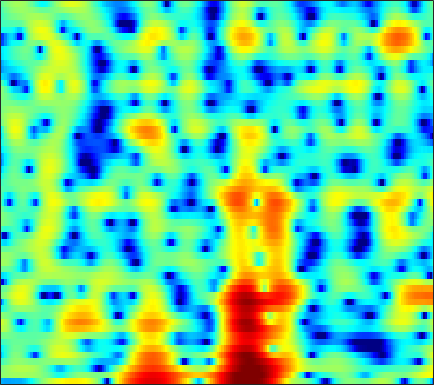

The data file committed next to this chart (first rows):
-7.6317, -7.9624, -8.2046, -8.2726, -8.2415, -8.1434, -8.0401, -7.9704, -7.8826, -7.726, -7.3935, -7.0085, -6.2984, -5.389, -4.6206, -3.5587, -2.5037, -1.7422, -0.7918, 0.084536, 0.88107, 1.4289, 2.0836, 2.6706
0.4967, 0.5851, 0.6994, 0.8136, 0.8945, 0.9909, 1.069, 1.115, 1.163, 1.192, 1.204, 1.201, 1.182, 1.14, 1.092, 0.9967, 0.8555, 0.7132, 0.4624, 0.1289, -0.3001, -0.693, -1.31, -2.017
-0.02477, 0.2884, 0.6573, 0.9764, 1.184, 1.422, 1.613, 1.724, 1.835, 1.9, 1.918, 1.899, 1.834, 1.723, 1.604, 1.395, 1.123, 0.866, 0.4439, -0.09078, -0.7605, -1.365, -2.333, -3.5
-2.671, -2.11, -1.416, -0.8094, -0.4195, 0.005239, 0.3076, 0.4515, 0.5387, 0.5162, 0.3989, 0.2624, 0.04795, -0.1625, -0.2956, -0.4109, -0.4336, -0.3891, -0.2711, -0.1117, 0.05509, 0.1686, 0.2916, 0.3812
-7.065, -5.29, -3.444, -2.064, -1.284, -0.5333, -0.09737, 0.02776, -0.07413, -0.4972, -1.285, -2.159, -3.796, -6.154, -8.581, -12.45, -12.52, -9.471, -5.778, -3.093, -1.118, 0.03412, 1.242, 2.163
-5.359, -4.406, -3.246, -2.278, -1.69, -1.096, -0.729, -0.5989, -0.6059, -0.8101, -1.208, -1.626, -2.311, -3.063, -3.571, -3.968, -3.847, -3.402, -2.478, -1.393, -0.3229, 0.4214, 1.289, 2.003
-2.852, -2.469, -2.011, -1.629, -1.395, -1.156, -1.002, -0.9394, -0.9079, -0.9313, -1, -1.069, -1.161, -1.229, -1.249, -1.211, -1.088, -0.934, -0.6457, -0.2831, 0.1231, 0.45, 0.8858, 1.298
-0.5545, -0.4641, -0.4411, -0.5106, -0.6128, -0.7988, -1.015, -1.171, -1.358, -1.502, -1.581, -1.593, -1.564, -1.5, -1.446, -1.385, -1.341, -1.312, -1.258, -1.157, -0.9707, -0.7536, -0.3533, 0.1735
2.338, 2.069, 1.54, 0.8085, 0.1118, -1.017, -2.332, -3.355, -4.522, -5.06, -4.759, -4.166, -3.262, -2.494, -2.089, -1.831, -1.917, -2.221, -2.979, -4.114, -5.446, -6.175, -5.902, -4.085
3.031, 2.599, 1.838, 0.8083, -0.1997, -1.968, -4.411, -6.895, -11.36, -14.26, -10.35, -7.41, -4.734, -3.082, -2.319, -1.806, -1.781, -2.071, -2.927, -4.321, -6.199, -7.544, -7.633, -5.266
0.5435, 0.3111, -0.004452, -0.3708, -0.6932, -1.177, -1.71, -2.091, -2.473, -2.635, -2.498, -2.244, -1.849, -1.488, -1.289, -1.153, -1.168, -1.257, -1.446, -1.635, -1.758, -1.736, -1.481, -0.9303
-4.142, -3.617, -2.606, -1.588, -0.9206, -0.2156, 0.2748, 0.5272, 0.7553, 0.9023, 0.9884, 0.9759, 0.8702, 0.6966, 0.5176, 0.2201, -0.1602, -0.4763, -0.8758, -1.228, -1.472, -1.55, -1.51, -1.284
-10.97, -7.07, -3.459, -1.04, 0.2837, 1.574, 2.479, 2.964, 3.382, 3.571, 3.527, 3.356, 2.952, 2.33, 1.714, 0.7039, -0.4965, -1.49, -2.835, -4.04, -4.885, -5.243, -5.447, -5.427
-0.2758, -0.06509, 0.5447, 1.367, 1.999, 2.761, 3.408, 3.793, 4.135, 4.243, 4.097, 3.835, 3.247, 2.287, 1.287, -0.4788, -2.856, -5.272, -9.854, -17.48, -20.83, -16, -13.16, -13.06
-1.117, -1.175, -0.7624, 0.03094, 0.7155, 1.637, 2.46, 2.953, 3.434, 3.703, 3.743, 3.62, 3.206, 2.53, 1.841, 0.6281, -0.8936, -2.224, -4.069, -5.679, -6.534, -6.728, -6.778, -6.834
-15.14, -16.02, -9.558, -5.506, -3.474, -1.515, -0.1542, 0.5761, 1.268, 1.717, 1.992, 2.07, 2.057, 1.956, 1.811, 1.515, 1.132, 0.8287, 0.4157, 0.03705, -0.273, -0.4338, -0.559, -0.6136
-5.848, -6.023, -5.359, -4.28, -3.457, -2.567, -2.011, -1.757, -1.594, -1.541, -1.478, -1.35, -0.9954, -0.5342, -0.1603, 0.3512, 0.7951, 1.061, 1.322, 1.504, 1.593, 1.637, 1.661, 1.649
-0.7611, -0.8787, -1.018, -1.17, -1.325, -1.71, -2.412, -3.176, -4.605, -6.553, -8.61, -9.105, -7.455, -4.906, -3.187, -1.315, 0.1003, 0.8944, 1.677, 2.204, 2.518, 2.628, 2.637, 2.531
1.132, 1.085, 0.9174, 0.6297, 0.2901, -0.3645, -1.276, -2.224, -3.923, -6.184, -8.762, -9.587, -7.57, -4.663, -2.738, -0.7279, 0.7292, 1.537, 2.304, 2.74, 2.908, 2.856, 2.58, 2.095
0.732, 0.7511, 0.7228, 0.614, 0.467, 0.2326, -0.06359, -0.3457, -0.7296, -1.033, -1.172, -1.08, -0.6641, -0.06594, 0.4856, 1.235, 1.861, 2.227, 2.537, 2.6, 2.394, 2.061, 1.351, 0.2886
-1.16, -1.22, -1.22, -1.107, -0.9436, -0.6886, -0.4469, -0.2518, -0.003633, 0.2341, 0.5273, 0.7631, 1.089, 1.494, 1.795, 2.156, 2.461, 2.618, 2.68, 2.556, 2.194, 1.75, 0.8863, -0.3368
-5.285, -6.037, -6.152, -5.26, -4.265, -3.02, -2.007, -1.37, -0.7118, -0.2211, 0.2029, 0.5102, 0.9064, 1.389, 1.752, 2.213, 2.636, 2.884, 3.079, 3.107, 2.922, 2.617, 1.98, 1.091
-10.53, -16.66, -16.92, -9.767, -6.847, -4.492, -3.042, -2.428, -2.032, -1.932, -2.006, -2.021, -1.709, -1.062, -0.3566, 0.7527, 1.797, 2.472, 3.195, 3.653, 3.847, 3.813, 3.54, 3.01
-2.33, -2.95, -3.304, -3.14, -2.881, -2.555, -2.489, -2.739, -3.537, -5.043, -7.609, -10.53, -14.11, -10.11, -6.439, -2.882, -0.4047, 0.9824, 2.365, 3.298, 3.862, 4.084, 4.119, 3.86
0.1434, -0.1623, -0.5287, -0.846, -1.096, -1.421, -1.932, -2.422, -3.306, -4.542, -6.039, -7.19, -7.752, -6.722, -5.183, -2.995, -1.12, 0.06875, 1.332, 2.29, 2.95, 3.268, 3.443, 3.352
0.1966, -0.1154, -0.5352, -0.9358, -1.186, -1.484, -1.76, -1.95, -2.242, -2.574, -2.844, -2.981, -2.965, -2.729, -2.347, -1.671, -0.8405, -0.1638, 0.713, 1.526, 2.203, 2.579, 2.874, 2.935
-0.5635, -1.287, -2.26, -2.994, -3.251, -3.207, -2.762, -2.421, -2.035, -1.804, -1.803, -1.888, -2.215, -2.529, -2.732, -2.799, -2.358, -1.709, -0.5327, 0.7191, 1.816, 2.479, 3.12, 3.443
-1.888, -3.75, -7.407, -12.99, -14.78, -9.469, -5.592, -3.76, -2.203, -1.407, -1.256, -1.563, -2.526, -4.406, -6.689, -11.44, -13.17, -8.53, -3.677, -0.5447, 1.573, 2.689, 3.713, 4.267
-1.688, -2.821, -4.545, -6.013, -6.23, -5.269, -3.606, -2.54, -1.413, -0.81, -0.6265, -0.8091, -1.386, -2.521, -3.445, -4.577, -4.524, -3.499, -1.483, 0.3709, 1.874, 2.699, 3.418, 3.739
-1.563, -1.681, -1.82, -1.847, -1.776, -1.506, -1.165, -0.8536, -0.5024, -0.2557, -0.133, -0.1088, -0.1804, -0.2494, -0.2722, -0.1826, 0.128, 0.4882, 1.092, 1.722, 2.247, 2.529, 2.654, 2.497
-2.624, -2.179, -1.677, -1.252, -0.9922, -0.6814, -0.4821, -0.3652, -0.3213, -0.3143, -0.3722, -0.3994, -0.396, -0.2175, -0.04612, 0.3521, 0.8456, 1.262, 1.789, 2.255, 2.558, 2.65, 2.568, 2.182
-4.32, -3.401, -2.369, -1.578, -1.116, -0.7384, -0.5589, -0.6248, -0.9025, -1.435, -2.132, -2.688, -3.172, -3.154, -2.638, -1.533, -0.2733, 0.6321, 1.675, 2.471, 3.015, 3.233, 3.287, 3.035
-6.722, -5.278, -3.665, -2.433, -1.745, -1.192, -1.002, -1.166, -1.766, -3.009, -5.088, -7.555, -13.25, -18.7, -11.5, -5.776, -2.35, -0.5428, 1.228, 2.47, 3.295, 3.688, 3.931, 3.886
-9.559, -7.446, -5.263, -3.62, -2.723, -1.885, -1.492, -1.43, -1.722, -2.411, -3.472, -4.444, -5.555, -5.713, -4.903, -3.157, -1.329, -0.1273, 1.21, 2.227, 2.95, 3.317, 3.57, 3.6
-8.762, -7.103, -5.243, -3.746, -2.865, -1.95, -1.361, -1.089, -0.9562, -0.993, -1.145, -1.27, -1.337, -1.256, -0.9971, -0.5189, 0.1105, 0.6084, 1.255, 1.814, 2.265, 2.5, 2.681, 2.682
-5.843, -4.903, -3.658, -2.547, -1.809, -1.03, -0.438, -0.1591, 0.06694, 0.1159, 0.04722, -0.0355, -0.1688, -0.2308, -0.2397, -0.1294, 0.09724, 0.342, 0.7083, 1.1, 1.446, 1.658, 1.853, 1.898
-4.221, -3.309, -2.053, -0.8985, -0.1516, 0.6229, 1.15, 1.362, 1.42, 1.211, 0.7777, 0.3281, -0.3724, -1.035, -1.462, -1.722, -1.64, -1.373, -0.8571, -0.2672, 0.2879, 0.6727, 1.082, 1.378
-5.623, -3.438, -1.083, 0.6958, 1.688, 2.639, 3.145, 3.281, 3.075, 2.455, 1.365, 0.1844, -1.897, -4.709, -6.911, -8.647, -7.434, -5.906, -4.149, -2.903, -1.909, -1.258, -0.4229, 0.3858
-4.639, -2.266, 0.1631, 1.933, 2.895, 3.769, 4.198, 4.242, 3.927, 3.158, 1.867, 0.4986, -1.992, -5.444, -8.701, -11.53, -9.913, -8.366, -7.314, -7.308, -7.705, -7.512, -5.824, -3.472
-0.5845, 0.246, 1.321, 2.264, 2.826, 3.344, 3.603, 3.594, 3.346, 2.802, 1.968, 1.172, -0.09255, -1.47, -2.468, -3.669, -4.709, -5.532, -7.046, -9.543, -13.97, -16.93, -11.8, -6.767
0.04902, 0.5454, 1.154, 1.66, 1.951, 2.212, 2.327, 2.301, 2.144, 1.833, 1.395, 1.002, 0.3883, -0.2856, -0.7874, -1.497, -2.213, -2.759, -3.517, -4.193, -4.606, -4.597, -4.041, -3.079
-0.3025, 0.05815, 0.4381, 0.6903, 0.8143, 0.8984, 0.8798, 0.8343, 0.6994, 0.5221, 0.3178, 0.1468, -0.06939, -0.2698, -0.4409, -0.6255, -0.8023, -0.9273, -1.058, -1.152, -1.154, -1.081, -0.8848, -0.6149
-0.3496, -0.2121, -0.1606, -0.2133, -0.3019, -0.4748, -0.6834, -0.8473, -1.064, -1.236, -1.343, -1.36, -1.266, -1.049, -0.8313, -0.4876, -0.1369, 0.1061, 0.3927, 0.6129, 0.7639, 0.8392, 0.8819, 0.8899
0.1463, -0.08291, -0.5248, -1.063, -1.516, -2.131, -2.679, -3.09, -3.567, -4.011, -4.327, -4.34, -3.964, -3.075, -2.143, -0.886, 0.2805, 1.027, 1.797, 2.329, 2.601, 2.639, 2.484, 2.12
0.5348, -0.1577, -1.328, -2.812, -4.044, -5.544, -6.548, -6.887, -7.27, -8.216, -10.33, -12.91, -13.72, -8.367, -4.793, -1.365, 1.071, 2.419, 3.703, 4.488, 4.828, 4.791, 4.347, 3.377
-1.762, -2.626, -4.38, -7.127, -10.35, -18.29, -23.98, -15.32, -11.15, -9.59, -9.421, -9.61, -8.764, -5.979, -3.513, -0.6805, 1.525, 2.801, 4.067, 4.853, 5.207, 5.189, 4.751, 3.794
-6.096, -6.242, -6.829, -7.838, -8.782, -9.885, -10.16, -9.609, -8.381, -7.132, -6.02, -5.206, -4.05, -2.773, -1.78, -0.4316, 0.7982, 1.596, 2.467, 3.106, 3.486, 3.605, 3.537, 3.238
-8.995, -8.112, -7.321, -6.887, -6.652, -6.375, -6.014, -5.677, -5.095, -4.456, -3.769, -3.235, -2.516, -1.814, -1.313, -0.6345, 0.008573, 0.4661, 1.034, 1.553, 2.002, 2.279, 2.569, 2.747
-8.386, -7.387, -6.321, -5.502, -4.977, -4.373, -3.841, -3.469, -2.985, -2.553, -2.163, -1.909, -1.641, -1.435, -1.346, -1.253, -1.156, -1.031, -0.7195, -0.2096, 0.4568, 0.9991, 1.714, 2.324
-5.941, -5.405, -4.692, -3.988, -3.504, -2.877, -2.328, -1.976, -1.565, -1.212, -0.9855, -0.914, -1.007, -1.328, -1.743, -2.632, -3.791, -4.639, -5.092, -4.168, -2.318, -0.8748, 0.7835, 2.06
-5.497, -5.292, -4.745, -3.989, -3.415, -2.731, -2.143, -1.764, -1.339, -0.9625, -0.653, -0.506, -0.4957, -0.8683, -1.495, -2.985, -5.742, -9.423, -18.56, -10.34, -4.254, -1.521, 0.9092, 2.499
-11.98, -11.58, -9.029, -6.759, -5.588, -4.686, -4.314, -4.208, -4.079, -3.639, -2.726, -1.905, -0.8974, -0.2259, -0.01986, -0.07167, -0.4113, -0.6835, -0.7168, -0.1107, 0.958, 1.808, 2.746, 3.361
-12.48, -12.05, -9.247, -7.131, -6.274, -6.099, -7.217, -9.177, -14.12, -15.82, -8.73, -5.181, -2.039, 0.03795, 1.115, 2.089, 2.718, 3.05, 3.38, 3.64, 3.81, 3.843, 3.707, 3.28
-4.042, -4.123, -3.982, -3.805, -3.782, -4.086, -4.861, -5.683, -6.705, -6.466, -4.596, -2.853, -0.7535, 0.9142, 1.904, 2.882, 3.56, 3.899, 4.159, 4.206, 4.028, 3.723, 3.047, 1.973
-2.554, -2.356, -2.123, -1.931, -1.845, -1.798, -1.774, -1.75, -1.6, -1.236, -0.6423, -0.08852, 0.6864, 1.414, 1.899, 2.418, 2.783, 2.95, 3.033, 2.941, 2.666, 2.323, 1.644, 0.676
-2.686, -2.156, -1.591, -1.146, -0.8801, -0.5846, -0.341, -0.1782, 0.04698, 0.283, 0.5299, 0.7168, 0.9579, 1.166, 1.274, 1.38, 1.413, 1.398, 1.323, 1.193, 1.005, 0.8212, 0.5074, 0.1004
-2.325, -1.693, -1.011, -0.4797, -0.1451, 0.2193, 0.4941, 0.6587, 0.8144, 0.9028, 0.9203, 0.8821, 0.7667, 0.5735, 0.376, 0.06318, -0.2751, -0.5181, -0.7882, -0.9472, -0.9768, -0.9183, -0.7497, -0.5289
-1.153, -0.7442, -0.2592, 0.1665, 0.4545, 0.7877, 1.06, 1.21, 1.312, 1.29, 1.128, 0.9033, 0.4464, -0.194, -0.7757, -1.704, -2.73, -3.499, -4.351, -4.774, -4.583, -4.066, -3.061, -1.903
